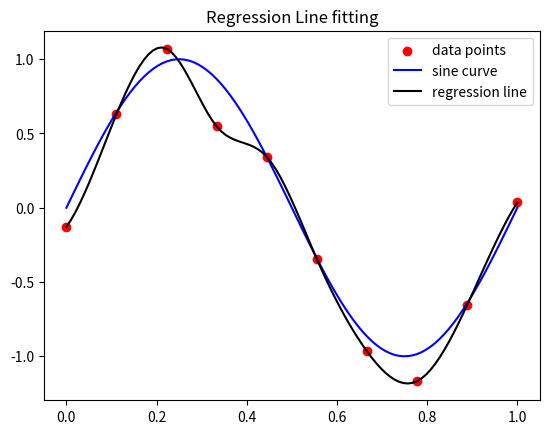

This figure's Python source:
# -*- coding: utf-8 -*-
"""
Created on Mon Jan 21 18:22:53 2019

[redacted]
"""

import matplotlib.pyplot as plt
from numpy.linalg import inv
from math import pi
import numpy as np
import scipy.interpolate as interpolate

degree = 9
x = np.linspace(0, 1, 100)
X = np.linspace(0, 1, 10)

noise=np.random.normal(scale = 0.25, size = X.shape)
y=np.sin(2 * pi * X) + noise
z=np.sin(2 * pi * x)

print(X.shape[0])
b = np.empty([X.shape[0], 0])
print(b.shape)
X.resize(len(X),1)

for i in range(degree+1):
    b = np.concatenate((b,np.power(X,i)),axis=1)

w = inv(b.T.dot(b)).dot(b.T).dot(y.T)
p = np.matmul(w,b.T)

print(w)

xnew = np.linspace(min(X), max(X), 100)
tck = interpolate.splrep(X, p)
y_smooth = interpolate.splev(xnew, tck)

plt.title('Regression Line fitting')

plt.scatter(X,y,color = 'red', label = 'data points')
plt.plot(x, z,color = 'blue', label = 'sine curve')
plt.plot(xnew, y_smooth, color = 'black', label = 'regression line')
plt.legend(loc = 0)
plt.show()